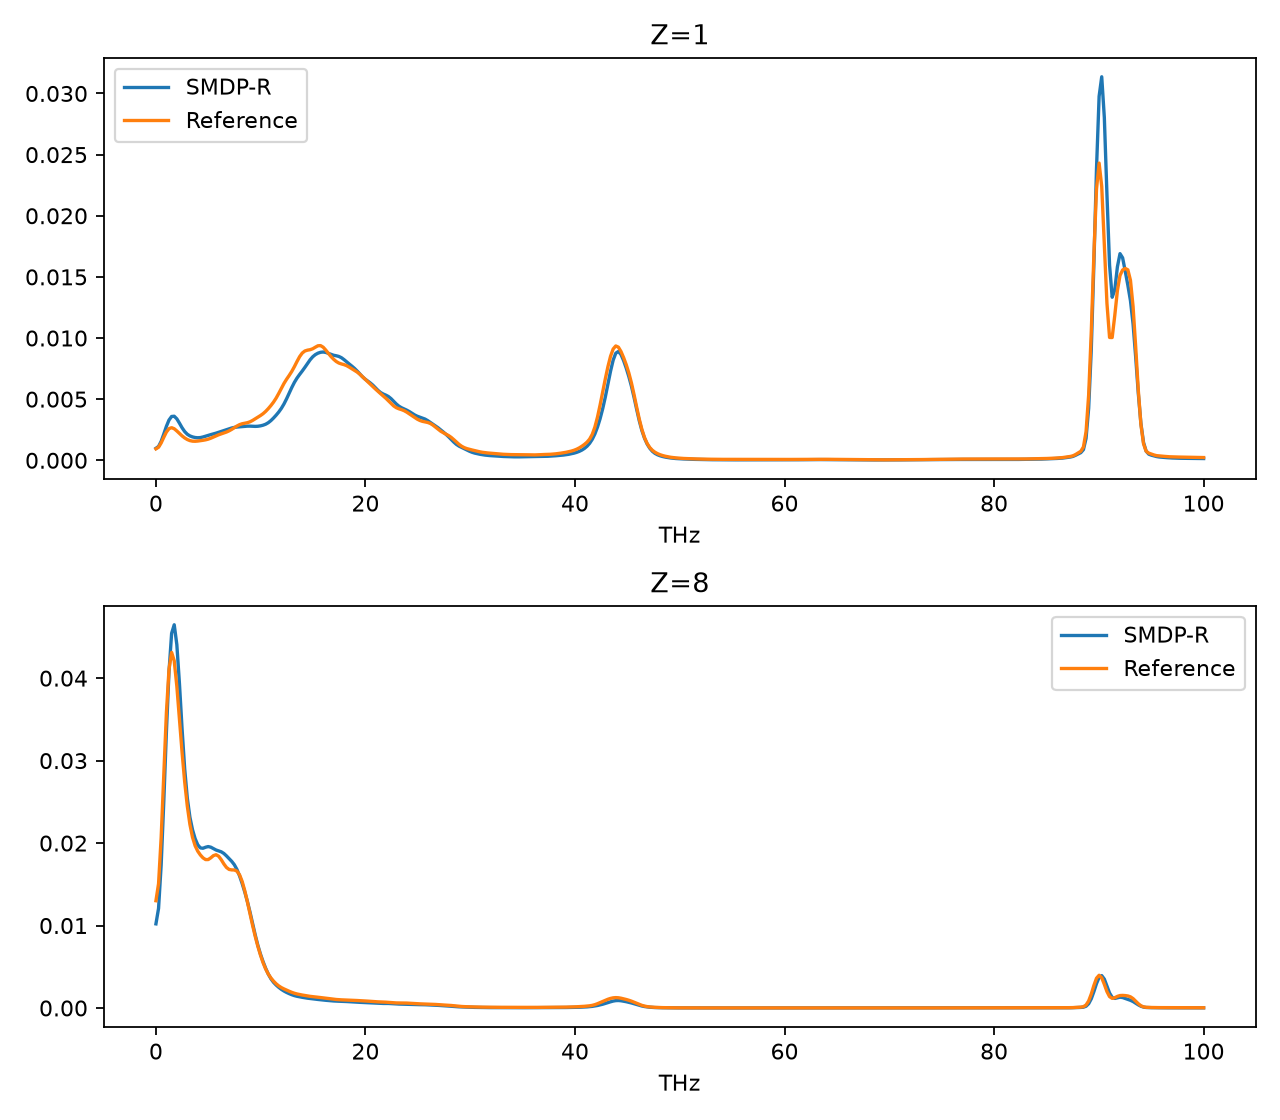

Data behind this chart, as committed beside it:
element, frequency_THz, model, reference
1, 0.0, 0.0009797, 0.0009372
1, 0.2494, 0.00113, 0.001068
1, 0.4988, 0.00155, 0.001418
1, 0.7481, 0.002144, 0.00188
1, 0.9975, 0.002775, 0.002309
1, 1.247, 0.003293, 0.002587
1, 1.496, 0.003584, 0.002667
1, 1.746, 0.003603, 0.00258
1, 1.995, 0.003389, 0.002399
1, 2.244, 0.003037, 0.002191
1, 2.494, 0.002662, 0.001995
1, 2.743, 0.002349, 0.001829
1, 2.993, 0.00213, 0.001699
1, 3.242, 0.001994, 0.00161
1, 3.491, 0.001912, 0.001564
1, 3.741, 0.001863, 0.001556
1, 3.99, 0.001843, 0.001573
1, 4.239, 0.001858, 0.001602
1, 4.489, 0.001905, 0.001635
1, 4.738, 0.001971, 0.001674
1, 4.988, 0.002039, 0.001729
1, 5.237, 0.0021, 0.001806
1, 5.486, 0.002157, 0.001902
1, 5.736, 0.002219, 0.002
1, 5.985, 0.002291, 0.002087
1, 6.234, 0.002368, 0.002161
1, 6.484, 0.002444, 0.002232
1, 6.733, 0.002514, 0.002311
1, 6.983, 0.002581, 0.002409
1, 7.232, 0.002642, 0.002529
1, 7.481, 0.002689, 0.002665
1, 7.731, 0.002718, 0.002801
1, 7.98, 0.002735, 0.002914
1, 8.229, 0.002753, 0.002988
1, 8.479, 0.002775, 0.003032
1, 8.728, 0.002792, 0.003075
1, 8.978, 0.002794, 0.003149
1, 9.227, 0.002781, 0.00326
1, 9.476, 0.002773, 0.003392
1, 9.726, 0.002783, 0.003526
1, 9.975, 0.002816, 0.003659
1, 10.22, 0.00287, 0.003811
1, 10.47, 0.002951, 0.004
1, 10.72, 0.003074, 0.004225
1, 10.97, 0.003246, 0.004477
1, 11.22, 0.003456, 0.004757
1, 11.47, 0.00369, 0.005084
1, 11.72, 0.003947, 0.005469
1, 11.97, 0.004245, 0.005885
1, 12.22, 0.004604, 0.006282
1, 12.47, 0.005027, 0.006628
1, 12.72, 0.005491, 0.00694
1, 12.97, 0.005955, 0.007273
1, 13.22, 0.006374, 0.007661
1, 13.47, 0.006725, 0.008084
1, 13.72, 0.007022, 0.008476
1, 13.97, 0.007301, 0.008771
1, 14.21, 0.007598, 0.008939
1, 14.46, 0.007914, 0.009007
1, 14.71, 0.008215, 0.009045
... 744 more rows
